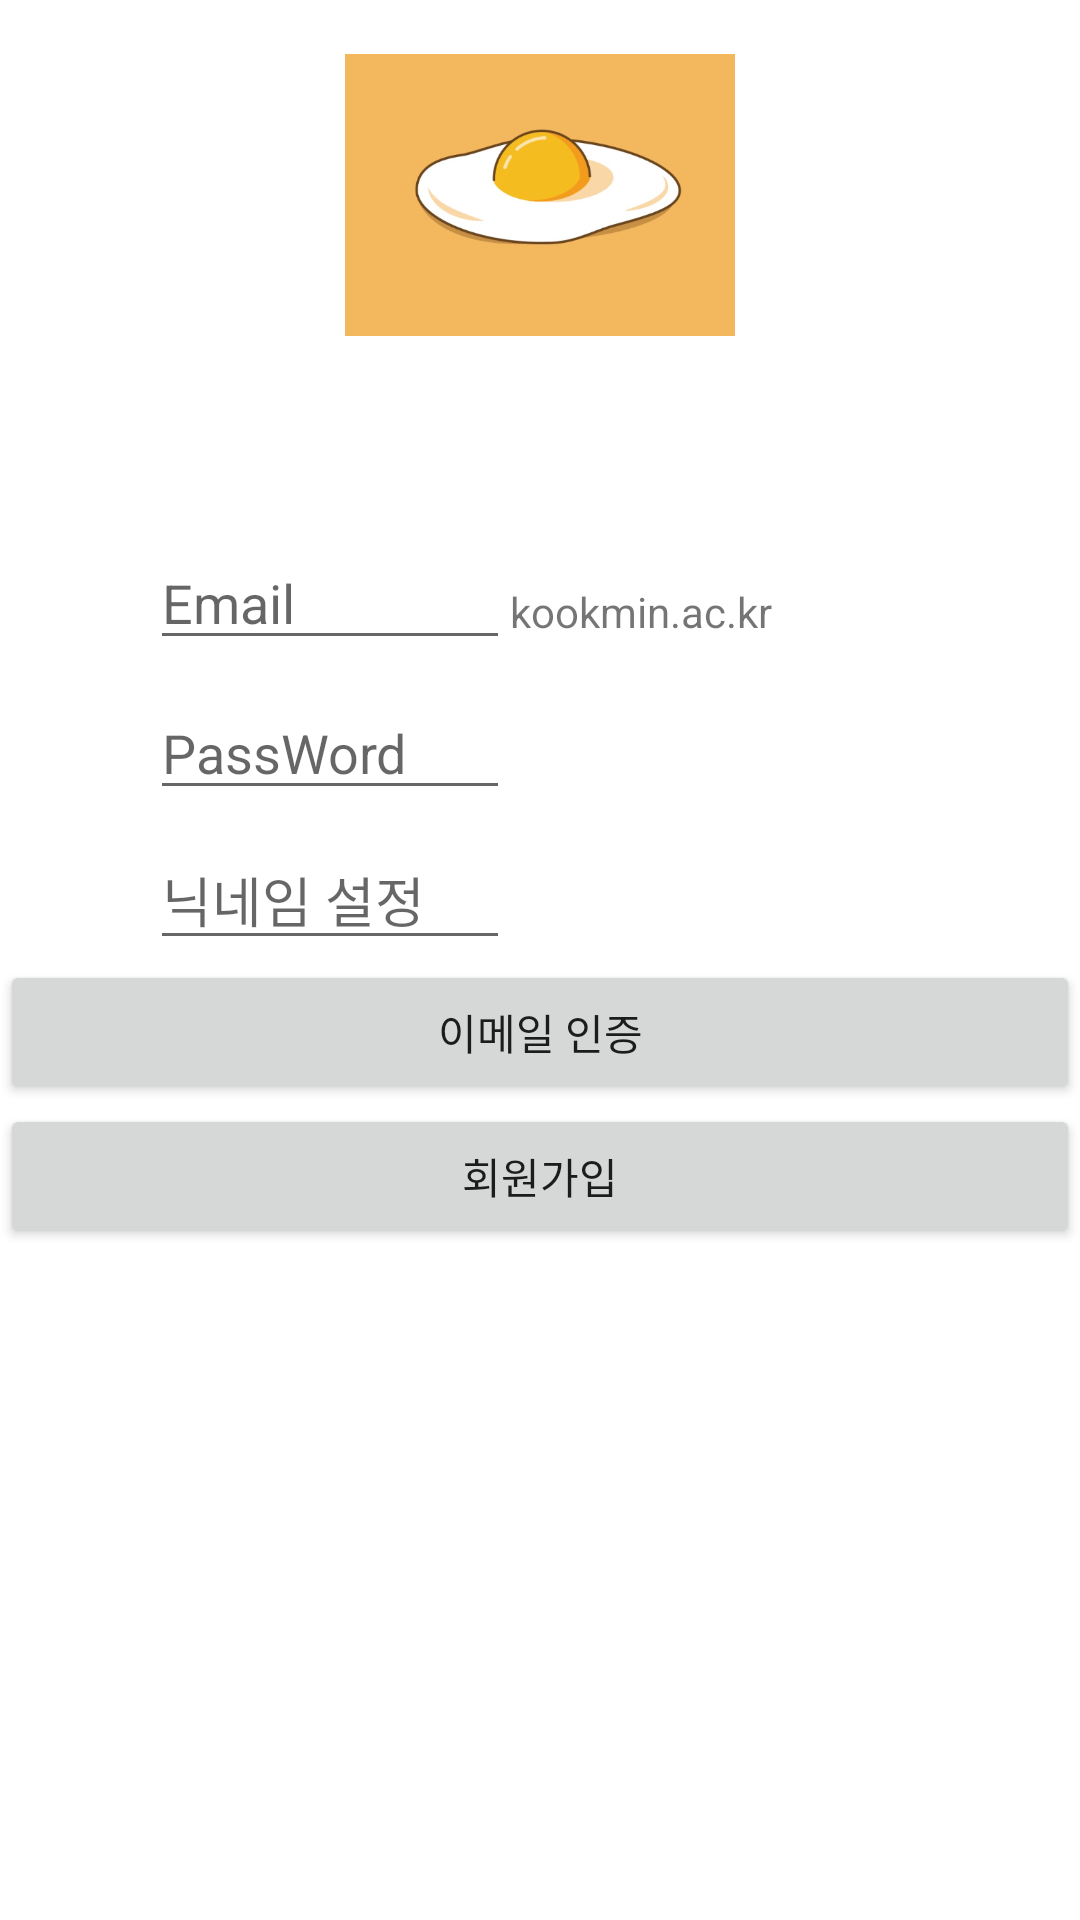

Produce the Android XML layout that renders to this screen, including the resource entries it uses.
<!-- AndroidManifest.xml: application theme Theme.Kookbap -->
<!-- res/layout/singup_activity.xml -->
<?xml version="1.0" encoding="utf-8"?>
<RelativeLayout xmlns:android="http://schemas.android.com/apk/res/android"
    android:layout_width="match_parent"
    android:layout_height="match_parent"
    >

    <ImageView
        android:id="@+id/Singup_img"
        android:layout_width="130dp"
        android:layout_height="130dp"
        android:src="@drawable/example_img"
        android:layout_centerHorizontal="true"
        />
    <LinearLayout
        android:id="@+id/Singup_email_layout"
        android:layout_width="wrap_content"
        android:layout_height="wrap_content"
        android:layout_below="@id/Singup_img"
        android:orientation="horizontal"
        android:layout_marginTop="50dp"
        >
        <EditText
            android:id="@+id/Singup_email"
            android:layout_width="120dp"
            android:layout_height="40dp"
            android:maxLines="1"
            android:hint="Email"
            android:layout_marginLeft="50dp"
            />
        <TextView
            android:id="@+id/Singup_datcom"
            android:layout_width="wrap_content"
            android:layout_height="40dp"
            android:text="kookmin.ac.kr"
            />
    </LinearLayout>
    <EditText
        android:id="@+id/Singup_password"
        android:layout_width="120dp"
        android:layout_height="40dp"
        android:maxLines="1"
        android:hint="PassWord"
        android:inputType="textPassword"
        android:layout_below="@id/Singup_email_layout"
        android:layout_marginLeft="50dp"
        android:layout_marginTop="10dp"
        />
    <EditText
        android:id="@+id/Singup_name"
        android:layout_width="120dp"
        android:layout_height="40dp"
        android:maxLines="1"
        android:hint="닉네임 설정"
        android:inputType="text"
        android:layout_below="@id/Singup_password"
        android:layout_marginLeft="50dp"
        android:layout_marginTop="10dp"
        />
    <Button
        android:id="@+id/Singup_checkEmail"
        android:layout_width="match_parent"
        android:layout_height="wrap_content"
        android:text="이메일 인증"
        android:layout_below="@id/Singup_name"

        />
    <Button
        android:id="@+id/Singup_singup_btn"
        android:layout_width="match_parent"
        android:layout_height="wrap_content"
        android:layout_below="@id/Singup_checkEmail"
        android:text="회원가입"
        />



</RelativeLayout>
<!-- resources referenced by this layout -->
<resources>
  <!-- drawable example_img: png bitmap (drawable, 66904 bytes) -->
  <style name="Theme.Kookbap" parent="Theme.MaterialComponents.DayNight.NoActionBar">
          
          <item name="colorPrimary">@color/purple_500</item>
          <item name="colorPrimaryVariant">@color/purple_700</item>
          <item name="colorOnPrimary">@color/white</item>
          
          <item name="colorSecondary">@color/teal_200</item>
          <item name="colorSecondaryVariant">@color/teal_700</item>
          <item name="colorOnSecondary">@color/black</item>
          
          <item name="android:statusBarColor" tools:targetApi="l">?attr/colorPrimaryVariant</item>
          
      </style>
  <color name="purple_500">#08BA7B</color>    // ex) 버튼 색
  <color name="purple_700">#08BA7B</color>    // ex) 상단바 색
  <color name="white">#FFFFFFFF</color>
  <color name="teal_200">#08BA7B</color>    // ex) editText 커서 색
  <color name="teal_700">#FF018786</color>
  <color name="black">#FF000000</color>
</resources>
